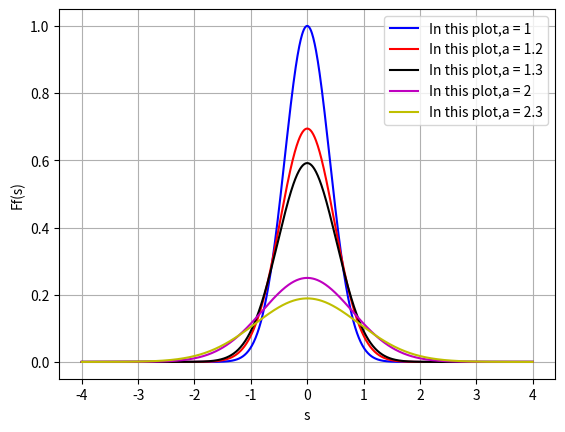

Write the Python code that produced this figure.
import numpy as np  
import matplotlib.pyplot as plt 
from pylab import *
s= np.linspace(-4,4,1000)

def FourierTransform(a):
	Ff = (1/(a**2))*np.exp((-np.pi*(s**2))/(a**2))
	return Ff
Ff1 = FourierTransform(1)
Ff2 = FourierTransform(1.2)
Ff3 = FourierTransform(1.3)
Ff4 = FourierTransform(2)
Ff5 = FourierTransform(2.3)

plt.plot(s,Ff1,'b',label='In this plot,a = 1')
plt.plot(s,Ff2,'r',label='In this plot,a = 1.2')
plt.plot(s,Ff3,'k',label='In this plot,a = 1.3')
plt.plot(s,Ff4,'m',label='In this plot,a = 2')
plt.plot(s,Ff5,'y',label='In this plot,a = 2.3')
plt.legend()
plt.ylabel('Ff(s)')
plt.xlabel('s')
plt.grid()
plt.show()
